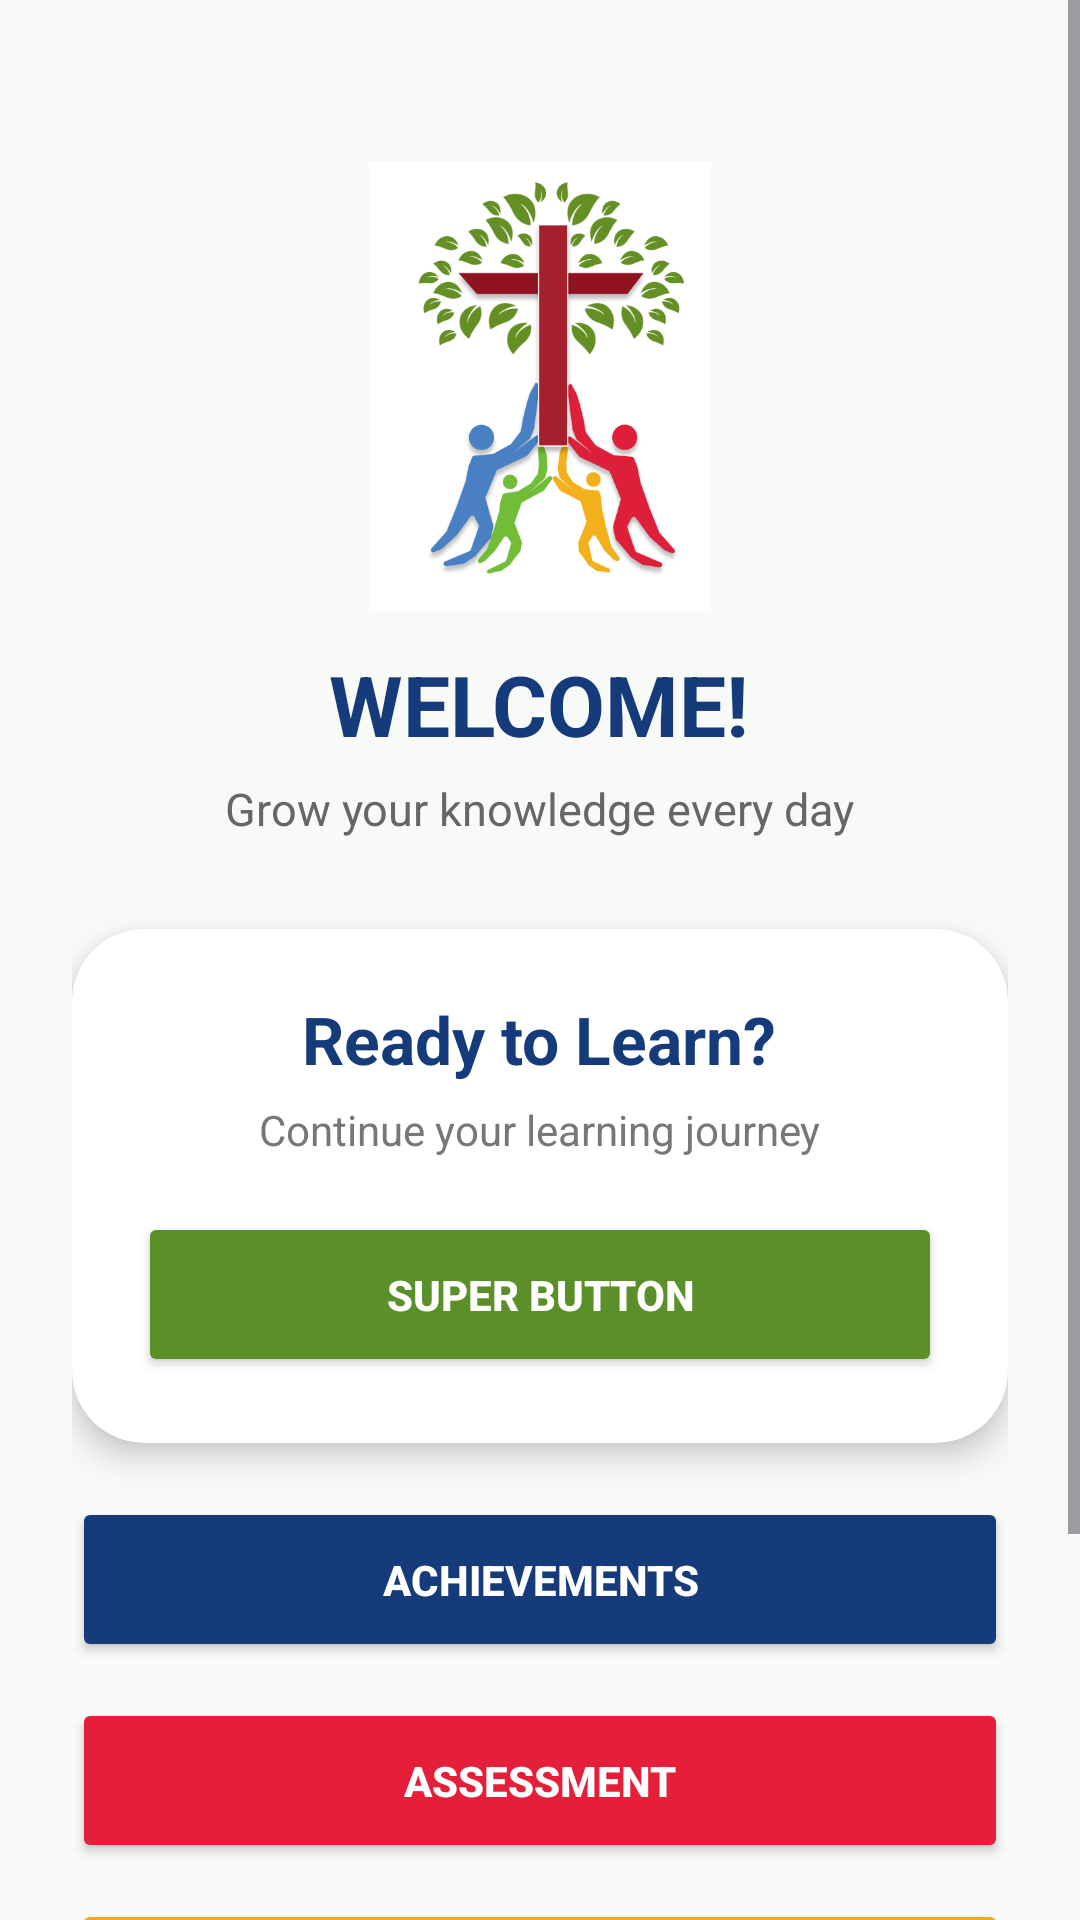

This screen was rendered from an Android layout file. Write that file and the resources it references.
<!-- AndroidManifest.xml: application theme Theme.A11PrelimInitialActivityAndroidHomePageLayout -->
<!-- res/layout/activity_main.xml -->
<?xml version="1.0" encoding="utf-8"?>
<ScrollView
    xmlns:android="http://schemas.android.com/apk/res/android"
    xmlns:app="http://schemas.android.com/apk/res-auto"
    android:id="@+id/main"
    android:layout_width="match_parent"
    android:layout_height="match_parent"
    android:background="#F8FAF7">

    <LinearLayout
        android:layout_width="match_parent"
        android:layout_height="wrap_content"
        android:orientation="vertical"
        android:gravity="center_horizontal"
        android:padding="24dp">

        <ImageView
            android:id="@+id/logoImage"
            android:layout_width="150dp"
            android:layout_height="150dp"
            android:layout_marginTop="30dp"
            android:contentDescription="Application logo"
            android:src="@drawable/logo"
            android:scaleType="fitCenter" />

        <TextView
            android:layout_width="wrap_content"
            android:layout_height="wrap_content"
            android:layout_marginTop="12dp"
            android:text="WELCOME!"
            android:textColor="#163B7A"
            android:textSize="28sp"
            android:textStyle="bold" />

        <TextView
            android:layout_width="wrap_content"
            android:layout_height="wrap_content"
            android:layout_marginTop="6dp"
            android:text="Grow your knowledge every day"
            android:textColor="#666666"
            android:textSize="15sp" />

        <androidx.cardview.widget.CardView
            android:layout_width="match_parent"
            android:layout_height="wrap_content"
            android:layout_marginTop="30dp"
            app:cardCornerRadius="24dp"
            app:cardElevation="6dp">

            <LinearLayout
                android:layout_width="match_parent"
                android:layout_height="wrap_content"
                android:orientation="vertical"
                android:padding="22dp"
                android:gravity="center">

                <TextView
                    android:layout_width="wrap_content"
                    android:layout_height="wrap_content"
                    android:text="Ready to Learn?"
                    android:textColor="#163B7A"
                    android:textSize="22sp"
                    android:textStyle="bold" />

                <TextView
                    android:layout_width="wrap_content"
                    android:layout_height="wrap_content"
                    android:layout_marginTop="6dp"
                    android:text="Continue your learning journey"
                    android:textColor="#777777"
                    android:textSize="14sp" />

                <Button
                    android:id="@+id/superButton"
                    android:layout_width="match_parent"
                    android:layout_height="55dp"
                    android:layout_marginTop="18dp"
                    android:text="SUPER BUTTON"
                    android:textColor="@android:color/white"
                    android:textStyle="bold"
                    android:backgroundTint="#5A8F29" />

            </LinearLayout>

        </androidx.cardview.widget.CardView>

        <Button
            android:id="@+id/btnAchievements"
            android:layout_width="match_parent"
            android:layout_height="55dp"
            android:layout_marginTop="18dp"
            android:text="ACHIEVEMENTS"
            android:textColor="@android:color/white"
            android:textStyle="bold"
            android:backgroundTint="#163B7A" />

        <Button
            android:id="@+id/btnAssessment"
            android:layout_width="match_parent"
            android:layout_height="55dp"
            android:layout_marginTop="12dp"
            android:text="ASSESSMENT"
            android:textColor="@android:color/white"
            android:textStyle="bold"
            android:backgroundTint="#E51F3A" />

        <Button
            android:id="@+id/btnProfile"
            android:layout_width="match_parent"
            android:layout_height="55dp"
            android:layout_marginTop="12dp"
            android:text="PROFILE"
            android:textColor="@android:color/white"
            android:textStyle="bold"
            android:backgroundTint="#F5A623" />

        <Button
            android:id="@+id/logoutButton"
            android:layout_width="match_parent"
            android:layout_height="55dp"
            android:layout_marginTop="18dp"
            android:layout_marginBottom="16dp"
            android:text="LOG OUT"
            android:textColor="@android:color/white"
            android:textStyle="bold"
            android:backgroundTint="#666666" />

    </LinearLayout>

</ScrollView>
<!-- resources referenced by this layout -->
<resources>
  <!-- drawable logo: png bitmap (drawable, 71710 bytes) -->
  <style name="Theme.A11PrelimInitialActivityAndroidHomePageLayout" parent="Base.Theme.A11PrelimInitialActivityAndroidHomePageLayout" />
  <style name="Base.Theme.A11PrelimInitialActivityAndroidHomePageLayout" parent="Theme.Material3.DayNight.NoActionBar">
      </style>
</resources>
